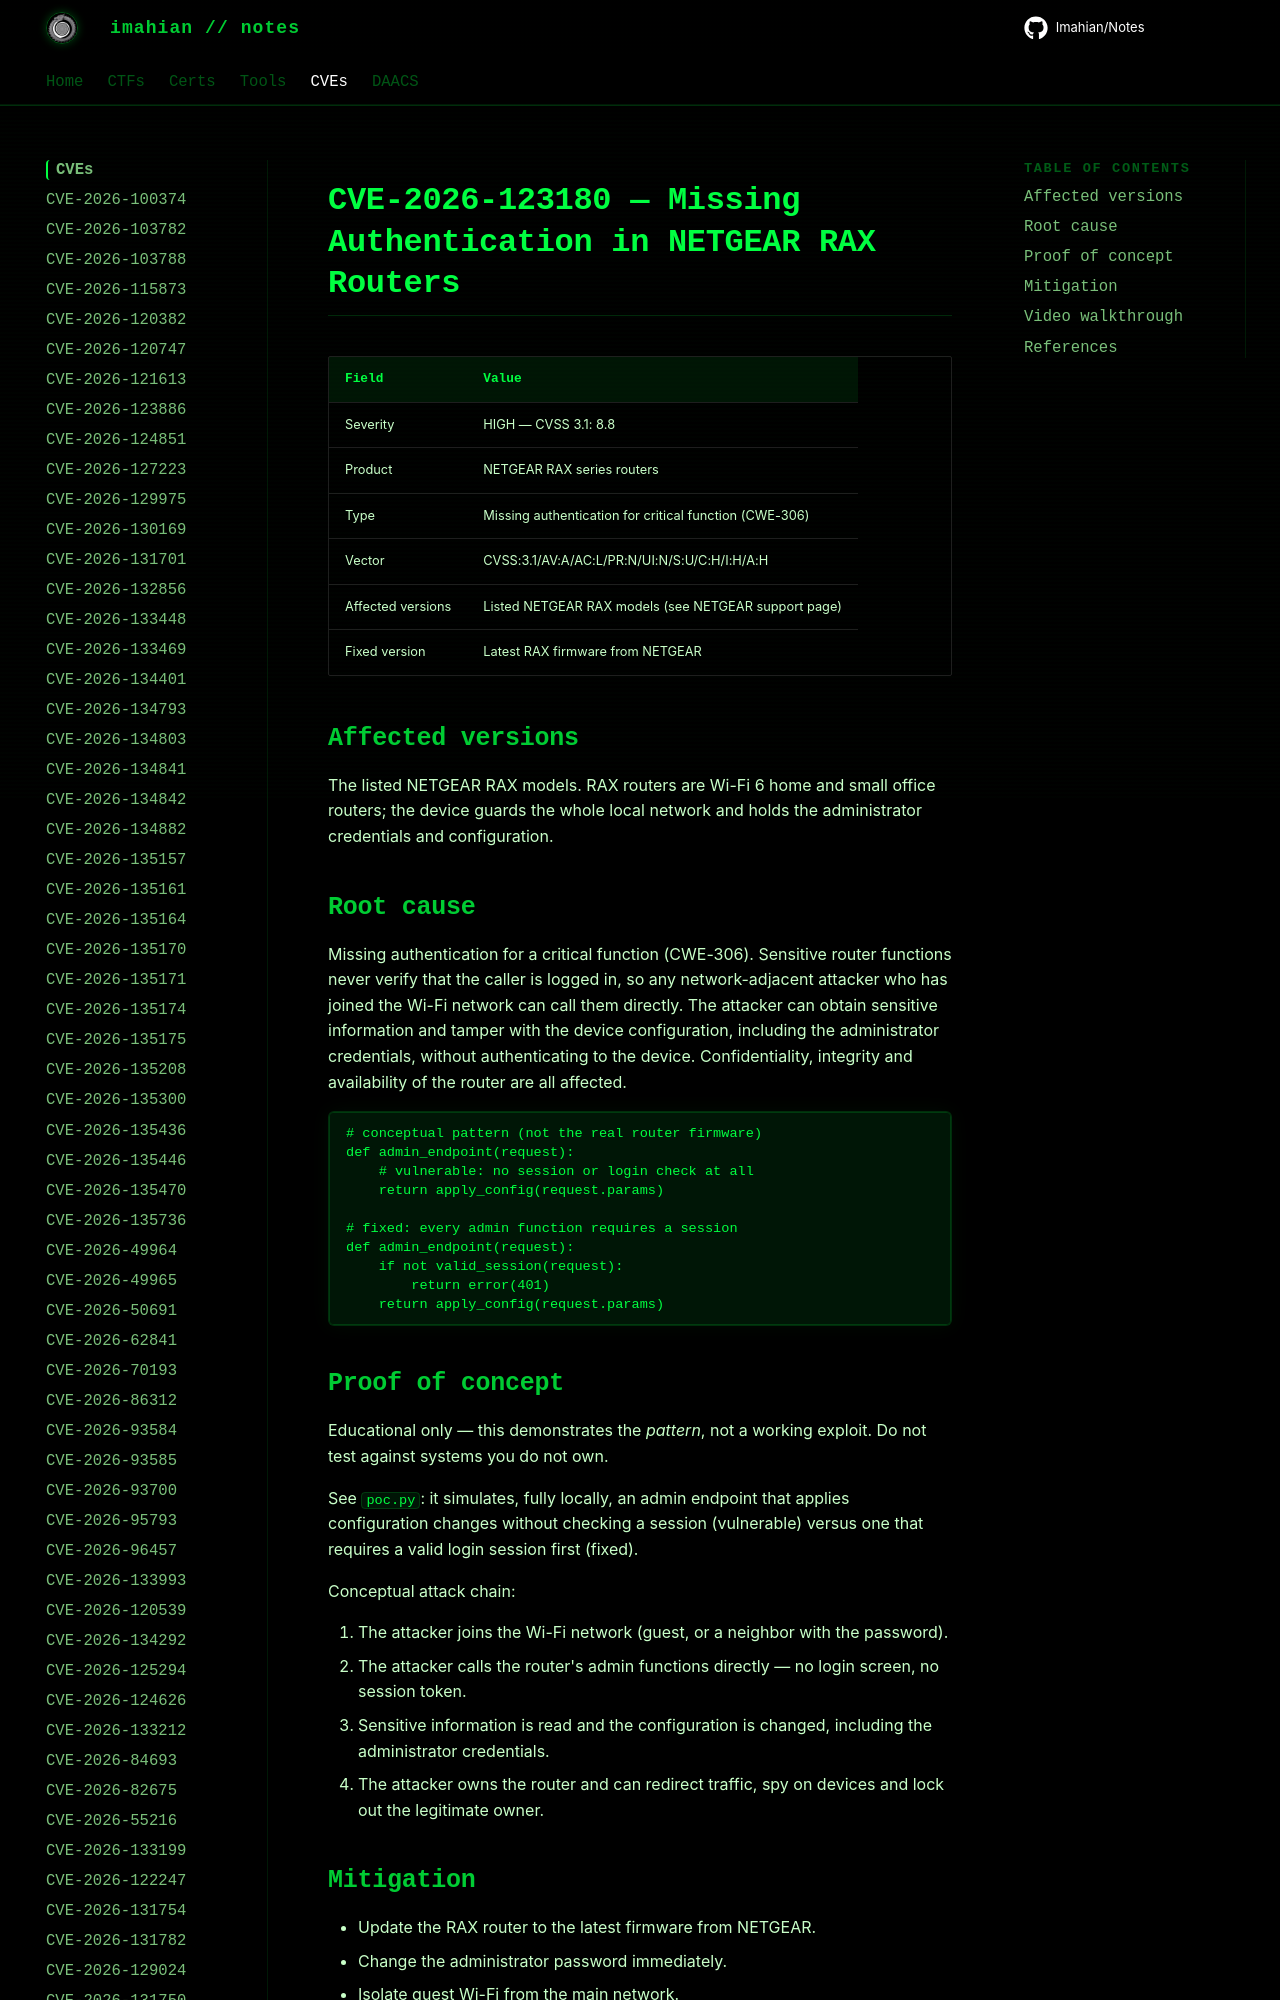

repository: Imahian/Notes · page: CVEs/CVE-2026-123180/index.html · generator: mkdocs

# CVE-2026-123180 — Missing Authentication in NETGEAR RAX Routers

| Field | Value |
|---|---|
| Severity | HIGH — CVSS 3.1: 8.8 |
| Product | NETGEAR RAX series routers |
| Type | Missing authentication for critical funct
